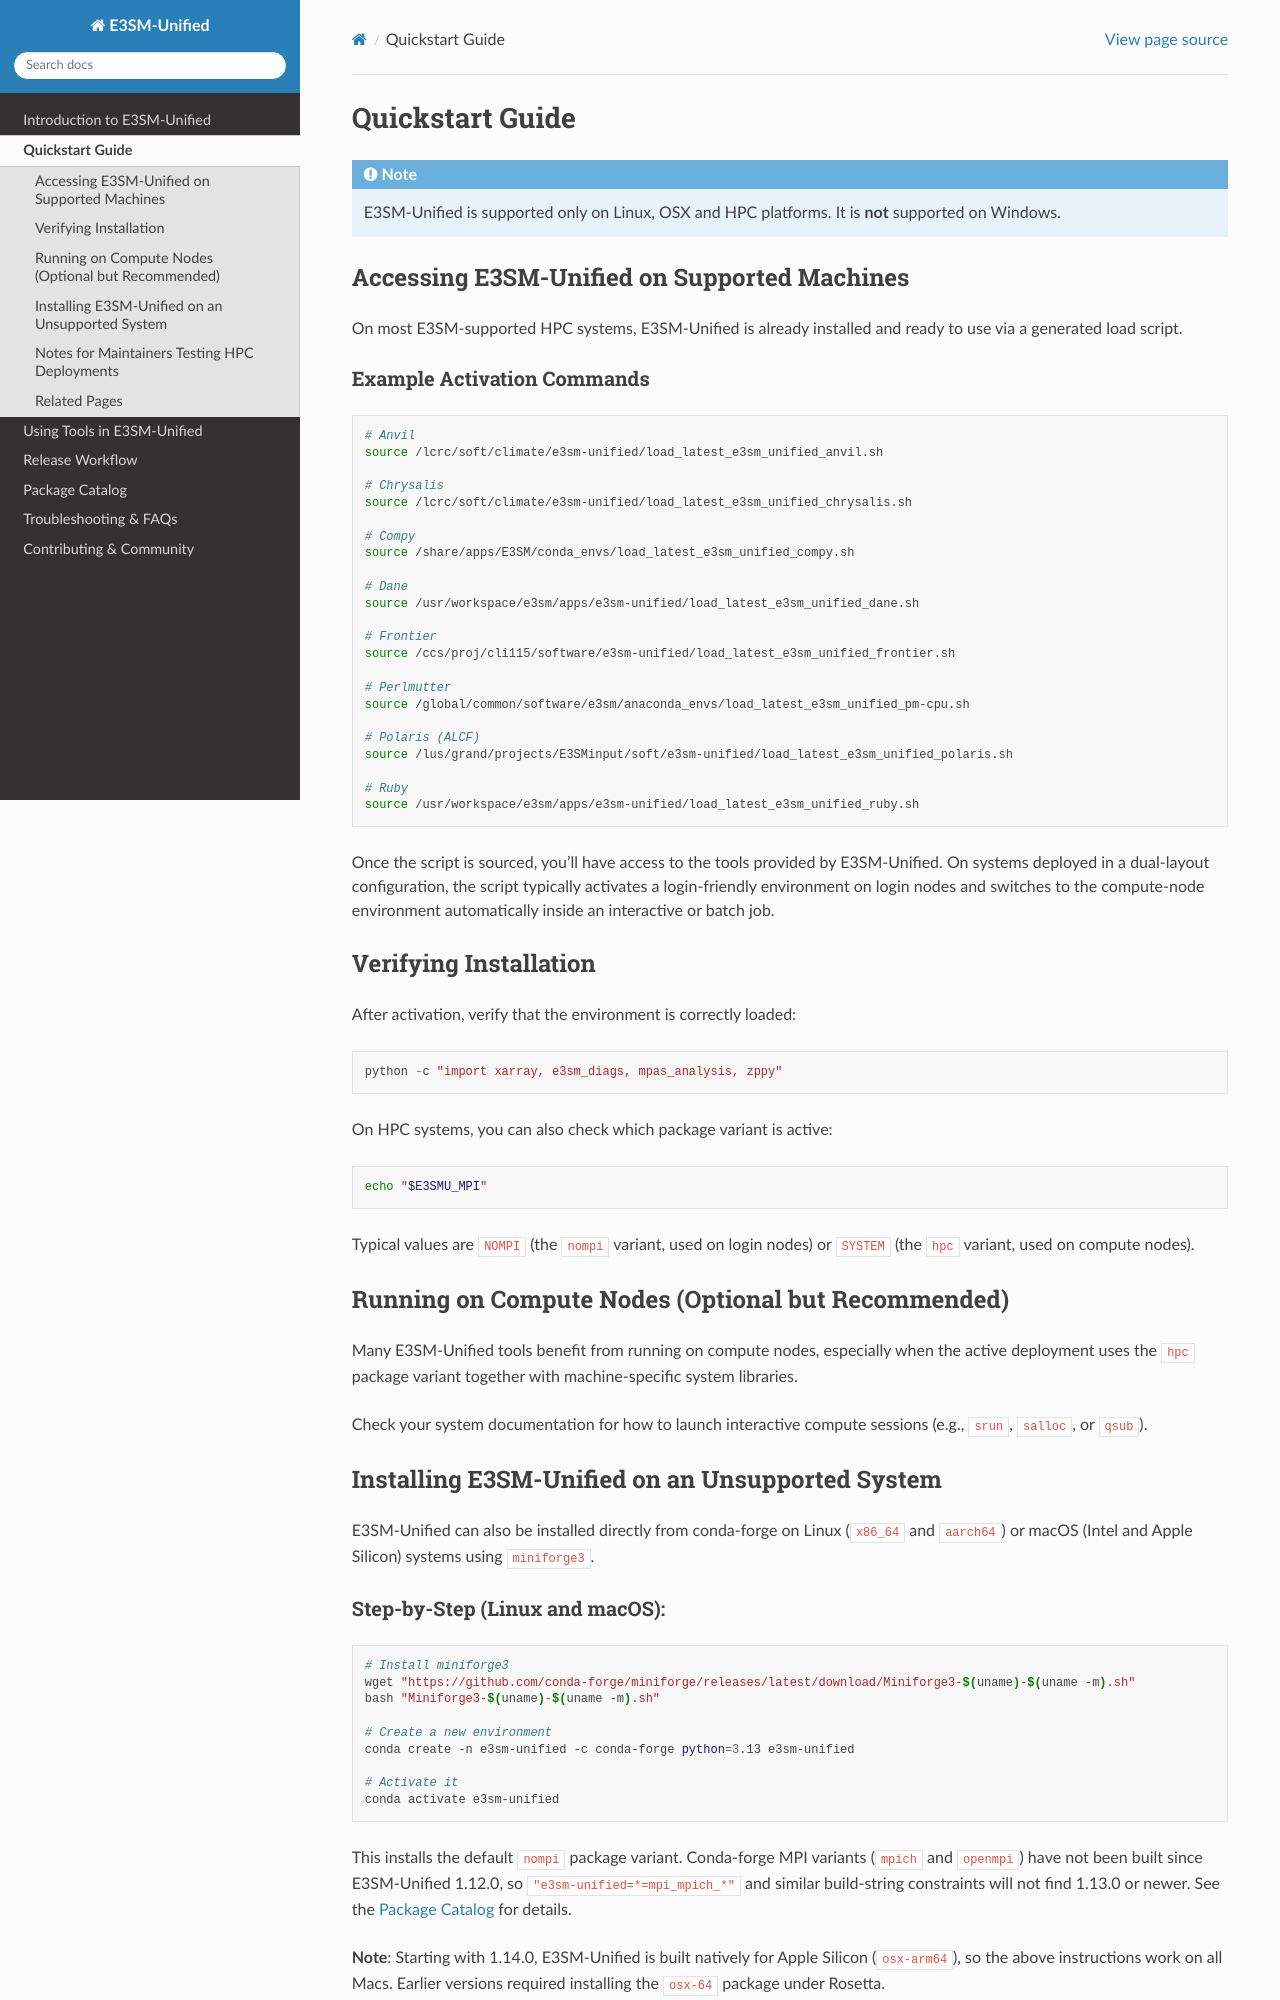

repository: E3SM-Project/e3sm-unified · page: 1.14.0/quickstart.html · generator: sphinx

# Quickstart Guide

```{note}
E3SM-Unified is supported only on Linux, OSX and HPC platforms. It is **not**
supported on Windows.
```

## Accessing E3SM-Unified on Supported Machines

On most E3SM-supported HPC systems, E3SM-Unified is already installed and
ready to use via a generated load script.

### Example Activation Commands

```bash
# Anvil
source /lcrc/soft/climate/e3sm-unified/load_latest_e3sm_unified_anvil.sh

# Chrysalis
source /lcrc/soft/climate/e3sm-unified/load_latest_e3sm_unified_chrysalis.sh

# Compy
source /share/apps/E3SM/conda_envs/load_latest_e3sm_unified_compy.sh

# Dane
source /usr/workspace/e3sm/apps/e3sm-unified/load_latest_e3sm_unified_dane.sh

# Frontier
source /ccs/proj/cli115/software/e3sm-unified/load_latest_e3sm_unified_frontier.sh

# Perlmutter
source /global/common/software/e3sm/anaconda_envs/load_latest_e3sm_unified_pm-cpu.sh

# Polaris (ALCF)
source /lus/grand/projects/E3SMinput/soft/e3sm-unified/load_latest_e3sm_unified_polaris.sh

# Ruby
source /usr/workspace/e3sm/apps/e3sm-unified/load_latest_e3sm_unified_ruby.sh
```

Once the script is sourced, you'll have access to the tools provided by
E3SM-Unified. On systems deployed in a dual-layout configuration, the script
typically activates a login-friendly environment on login nodes and switches to
the compute-node environment automatically inside an interactive or batch job.

## Verifying Installation

After activation, verify that the environment is correctly loaded:

```python
python -c "import xarray, e3sm_diags, mpas_analysis, zppy"
```

On HPC systems, you can also check which package variant is active:

```bash
echo "$E3SMU_MPI"
```

Typical values are `NOMPI` (the `nompi` variant, used on login nodes) or
`SYSTEM` (the `hpc` variant, used on compute nodes).

## Running on Compute Nodes (Optional but Recommended)

Many E3SM-Unified tools benefit from running on compute nodes, especially when
the active deployment uses the `hpc` package variant together with
machine-specific system libraries.

Check your system documentation for how to launch interactive compute sessions
(e.g., `srun`, `salloc`, or `qsub`).

## Installing E3SM-Unified on an Unsupported System

E3SM-Unified can also be installed directly from conda-forge on Linux
(`x86_64` and `aarch64`) or macOS (Intel and Apple Silicon) systems using
`miniforge3`.
